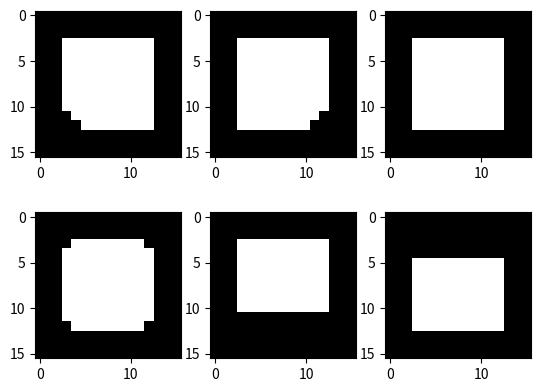

Reproduce this figure in Python.
import numpy as np
from scipy.signal import convolve2d
import matplotlib.pyplot as plt

# Generate original image
img = np.zeros([16, 16])
img[4:12, 4:12] = 255

# Define filters
filters = [ np.array([[1, 1, 1], [0, 1, 1], [0, 0, 1]]),
            np.array([[1, 1, 1], [1, 1, 0], [1, 0, 0]]),
            np.array([[1, 0, 1], [0, 0, 0], [1, 0, 1]]),
            np.array([[0, 1, 0], [1, 1, 1], [0, 1, 0]]),
            np.array([[1, 1, 1], [0, 0, 0], [0, 0, 0]]),
            np.array([[0, 0, 0], [0, 0, 0], [1, 0, 1]])]
# Normalize filters
filters = [fil / np.sum(fil) for fil in filters]

# Apply filters
filtered_imgs = []
for fil in filters:
    # Filter image
    fil_img = convolve2d(img, fil, 'same')
    # Normalize filtered image
    fil_img[fil_img>0] = 255
    filtered_imgs.append(fil_img)


# Plot filtered images
fig = plt.figure(1)
for i in range(2):
    for j in range(3):
        ind = 3 * i + j
        plt.subplot(int(f'23{ind+1}'))
        plt.imshow(filtered_imgs[ind], cmap='gray', vmin=0, vmax=255)
plt.show()
